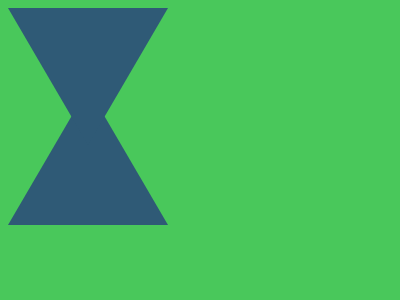

Here is a drawing made with CSS. Write the source that renders it.

<!DOCTYPE html>
<html lang="en">
<head>
    <meta charset="UTF-8">
    <meta name="viewport" content="width=device-width, initial-scale=1.0">
    <title>Document</title>
</head>
<body>
    <div></div>
<div class="a"></div>
<style>
  body{
  background:#49C85B}
  div {
    width: 0;
    height: 0;
    background: transparent;
    border: 80px solid transparent;
    border-bottom: 137px solid #2F5A76;
    position:absolute;
    left: 120;
    top:-40;
  }
  .a{
  rotate: 180deg;
  top:122;
  }
  /* body{background:#49c85b}div{width:0;height:0;background:0 0;border:80px solid transparent;border-bottom:137px solid #2f5a76;position:absolute;left:120;top:-40}.a{rotate:180deg;top:122} */
</style>
</body>
</html>